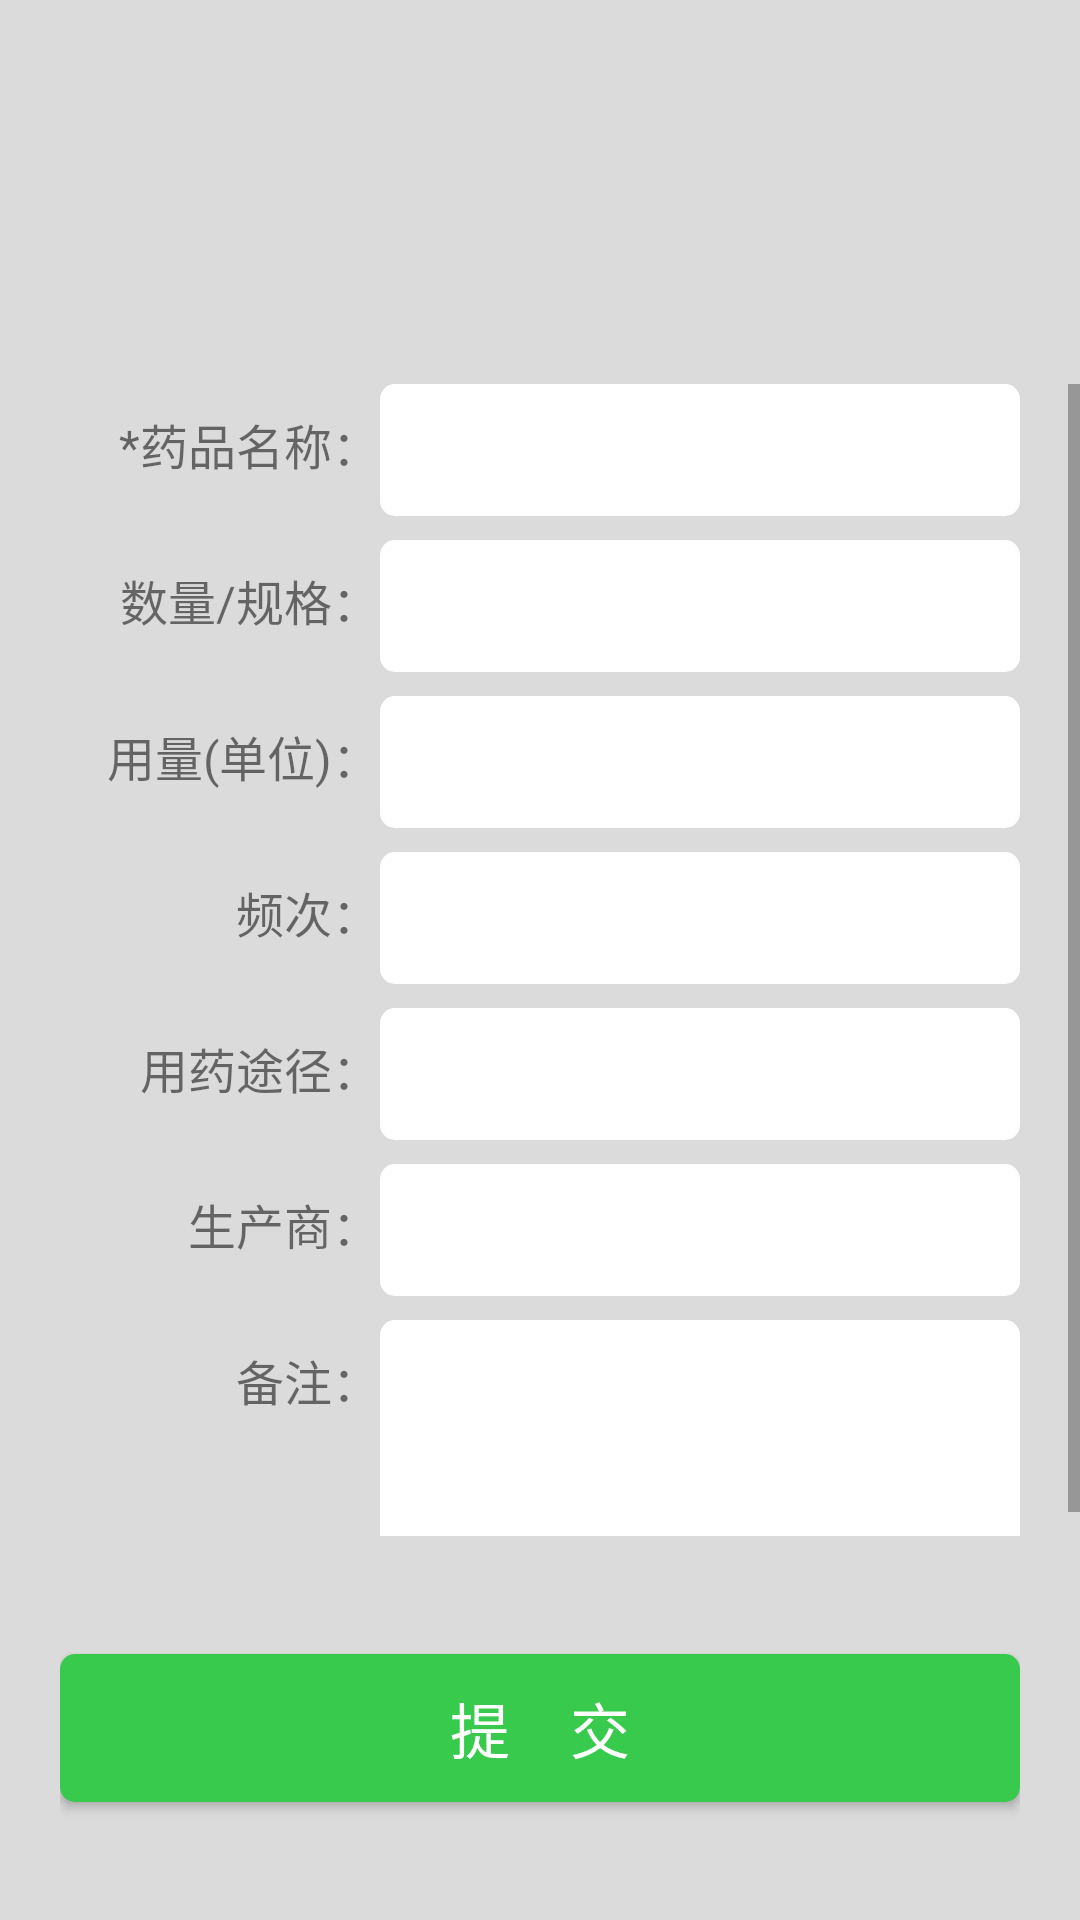

Produce the Android XML layout that renders to this screen, including the resource entries it uses.
<!-- AndroidManifest.xml: activity theme ActionBarTheme -->
<!-- res/layout/activity_update_medicine.xml -->
<?xml version="1.0" encoding="utf-8"?>
<LinearLayout xmlns:android="http://schemas.android.com/apk/res/android"
    android:layout_width="match_parent"
    android:layout_height="match_parent"
    android:layout_marginBottom="@dimen/compSide"
    android:orientation="vertical">

    <LinearLayout
        android:layout_width="match_parent"
        android:layout_height="0dp"
        android:layout_weight="1"
        android:gravity="center"
        android:orientation="vertical">

        <TextView
            android:id="@+id/medicineTitleTxt"
            android:layout_width="wrap_content"
            android:layout_height="wrap_content"
            android:gravity="center"
            android:textColor="@color/colorTheme"
            android:textSize="36sp" />
    </LinearLayout>
    
    <ScrollView
        android:layout_width="match_parent"
        android:layout_height="0dp"
        android:layout_weight="3">
    <LinearLayout
        android:id="@+id/medicineInput"
        android:layout_width="match_parent"
        android:layout_height="match_parent"
        android:layout_marginLeft="@dimen/compSide"
        android:layout_marginRight="@dimen/compSide"
        android:gravity="center"
        android:orientation="vertical">

        <TableLayout
            android:layout_width="match_parent"
            android:layout_height="match_parent">

            <TableRow>

                <TextView
                    android:layout_width="0dp"
                    android:layout_height="@dimen/compHeight"
                    android:layout_weight="3"
                    android:gravity="right"
                    android:text="*药品名称："
                    android:textSize="16sp" />

                <EditText
                    android:id="@+id/medicineNameEText"
                    android:layout_width="0dp"
                    android:layout_height="@dimen/compHeight"
                    android:layout_weight="6"
                    android:background="@drawable/shape"
                    android:gravity="left"
                    android:maxLength="16"
                    android:maxLines="1"
                    android:textSize="16sp" />
            </TableRow>

            <TableRow android:layout_marginTop="@dimen/interval">

                <TextView
                    android:layout_width="0dp"
                    android:layout_height="@dimen/compHeight"
                    android:layout_weight="3"
                    android:gravity="right"
                    android:text="数量/规格："
                    android:textSize="16sp" />

                <EditText
                    android:id="@+id/medicineSpecEText"
                    android:layout_width="0dp"
                    android:layout_height="@dimen/compHeight"
                    android:layout_weight="6"
                    android:background="@drawable/shape"
                    android:gravity="left"
                    android:textSize="16sp" />
            </TableRow>

            <TableRow android:layout_marginTop="@dimen/interval">

                <TextView
                    android:layout_width="0dp"
                    android:layout_height="@dimen/compHeight"
                    android:layout_weight="3"
                    android:gravity="right"
                    android:text="用量(单位)："
                    android:textSize="16sp" />

                <EditText
                    android:id="@+id/medicineDosageEText"
                    android:layout_width="0dp"
                    android:layout_height="@dimen/compHeight"
                    android:layout_weight="6"
                    android:background="@drawable/shape"
                    android:gravity="left"
                    android:textSize="16sp" />
            </TableRow>

            <TableRow android:layout_marginTop="@dimen/interval">

                <TextView
                    android:layout_width="0dp"
                    android:layout_height="@dimen/compHeight"
                    android:layout_weight="3"
                    android:gravity="right"
                    android:text="频次："
                    android:textSize="16sp" />

                <EditText
                    android:id="@+id/medicineFrequencyEText"
                    android:layout_width="0dp"
                    android:layout_height="@dimen/compHeight"
                    android:layout_weight="6"
                    android:background="@drawable/shape"
                    android:gravity="left"
                    android:textSize="16sp" />
            </TableRow>

            <TableRow android:layout_marginTop="@dimen/interval">

                <TextView
                    android:layout_width="0dp"
                    android:layout_height="@dimen/compHeight"
                    android:layout_weight="3"
                    android:gravity="right"
                    android:text="用药途径："
                    android:textSize="16sp" />

                <EditText
                    android:id="@+id/medicineWayEText"
                    android:layout_width="0dp"
                    android:layout_height="@dimen/compHeight"
                    android:layout_weight="6"
                    android:background="@drawable/shape"
                    android:gravity="left"
                    android:textSize="16sp" />
            </TableRow>

            <TableRow android:layout_marginTop="@dimen/interval">

                <TextView
                    android:layout_width="0dp"
                    android:layout_height="@dimen/compHeight"
                    android:layout_weight="3"
                    android:gravity="right"
                    android:text="生产商："
                    android:textSize="16sp" />

                <EditText
                    android:id="@+id/medicineProducerEText"
                    android:layout_width="0dp"
                    android:layout_height="@dimen/compHeight"
                    android:layout_weight="6"
                    android:background="@drawable/shape"
                    android:gravity="left"
                    android:textSize="16sp" />
            </TableRow>

            <TableRow android:layout_marginTop="@dimen/interval">

                <TextView
                    android:layout_width="0dp"
                    android:layout_height="@dimen/compHeight"
                    android:layout_weight="3"
                    android:gravity="right"
                    android:text="备注："
                    android:textSize="16sp" />

                <EditText
                    android:id="@+id/medicineRemakeEText"
                    android:layout_width="0dp"
                    android:layout_height="@dimen/textAreaHeight"
                    android:layout_weight="6"
                    android:background="@drawable/shape"
                    android:gravity="left"
                    android:textSize="16sp" />
            </TableRow>
        </TableLayout>
    </LinearLayout>
</ScrollView>
    
    <LinearLayout
        android:layout_width="match_parent"
        android:layout_height="0dp"
        android:layout_marginLeft="@dimen/compSide"
        android:layout_marginRight="@dimen/compSide"
        android:layout_weight="1"
        android:gravity="center"
        android:orientation="vertical">

        <Button
            android:id="@+id/medicineSubmitBtn"
            android:layout_width="match_parent"
            android:layout_height="wrap_content"
            android:layout_below="@+id/input"
            android:background="@drawable/shape_theme"
            android:text="提    交"
            android:textColor="@color/colorWhite"
            android:textSize="20sp" />
    </LinearLayout>
</LinearLayout>
<!-- resources referenced by this layout -->
<resources>
  <color name="colorTheme">#37ca4c</color>
  <color name="colorWhite">#ffffff</color>
  <dimen name="compHeight">44dp</dimen>
  <dimen name="compSide">20dp</dimen>
  <dimen name="interval">8dp</dimen>
  <dimen name="textAreaHeight">80dp</dimen>
  <!-- drawable shape (drawable) -->
  <?xml version="1.0" encoding="UTF-8"?>
  <shape
      xmlns:android="http://schemas.android.com/apk/res/android"
      android:shape="rectangle">
      
      <solid android:color="@color/colorWhite" />
      
      
      <corners android:radius="5dip" />
  
      
      <padding
          android:left="10dp"
          android:top="10dp"
          android:right="10dp"
          android:bottom="10dp"
          />
  </shape>
  <!-- drawable shape_theme (drawable) -->
  <?xml version="1.0" encoding="UTF-8"?>
  <shape
      xmlns:android="http://schemas.android.com/apk/res/android"
      android:shape="rectangle">
      
      <solid android:color="@color/colorTheme" />
      
      
      <corners android:radius="5dip" />
  
      
      <padding
          android:left="10dp"
          android:top="10dp"
          android:right="10dp"
          android:bottom="10dp"
          />
  </shape>
  <style name="ActionBarTheme" parent="Theme.AppCompat.Light.DarkActionBar">
          
          <item name="colorPrimary">@color/colorPrimary</item>
          <item name="colorPrimaryDark">@color/colorPrimaryDark</item>
          <item name="colorAccent">@color/colorAccent</item>
          <item name="android:windowBackground">@color/colorBackground</item>
      </style>
  <color name="colorPrimary">#37ca4c</color>
  <color name="colorPrimaryDark">#37ca4c</color>
  <color name="colorAccent">#FF4081</color>
  <color name="colorBackground">#DBDBDB</color>
</resources>
